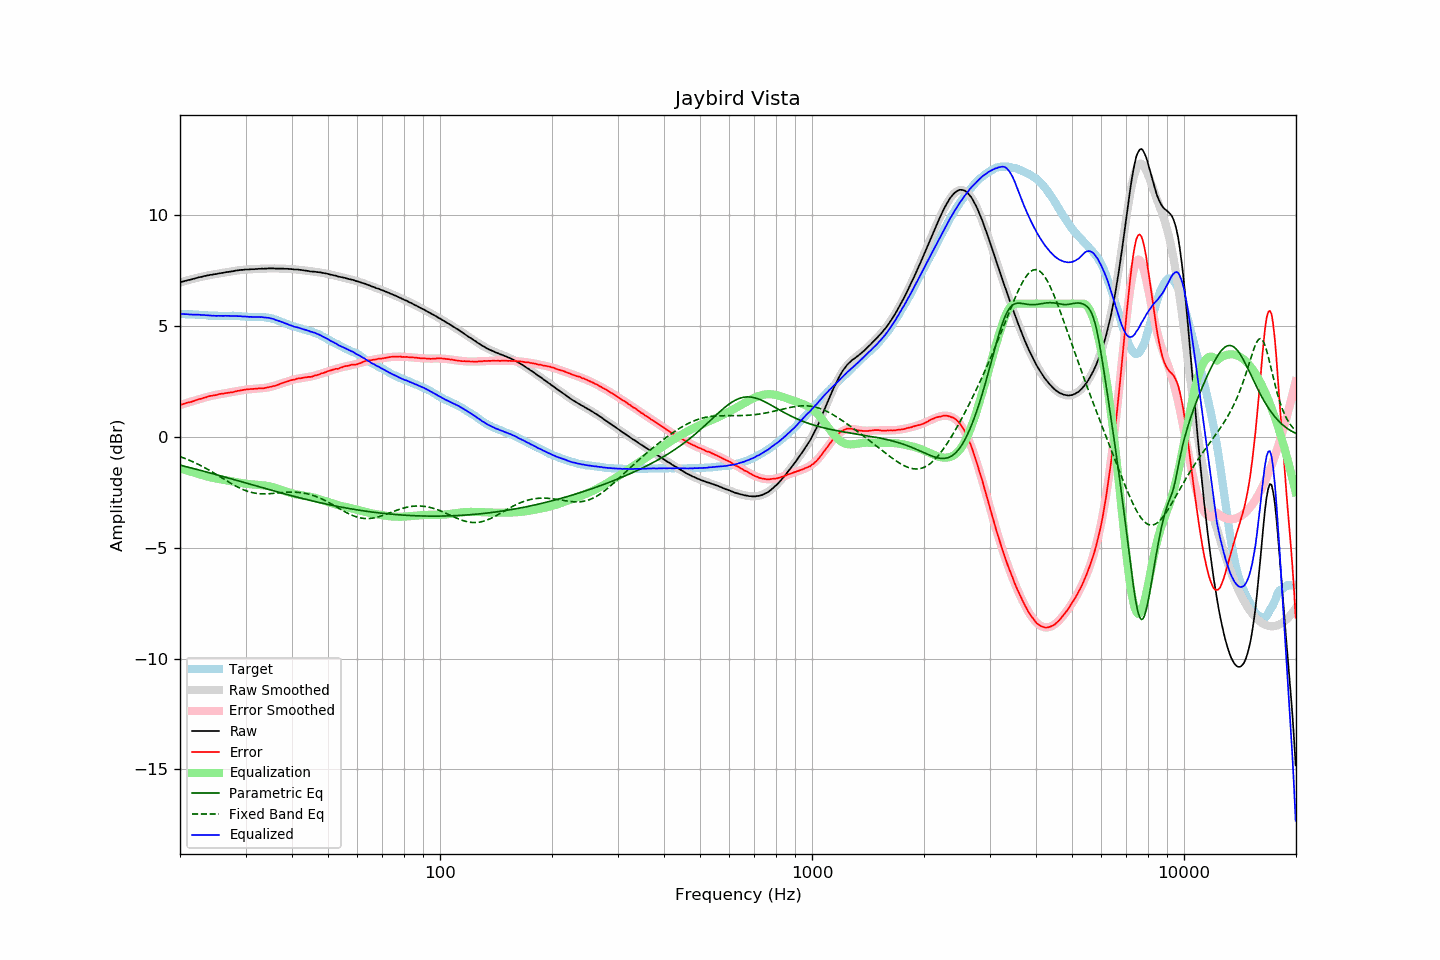

Values plotted in this chart, from the file beside it:
frequency, raw, error, smoothed, error_smoothed, equalization, parametric_eq, fixed_band_eq, equalized_raw, equalized_smoothed, target
20.00, 6.95, 1.42, 6.95, 1.42, -1.42, -1.28, -0.90, 5.52, 5.53, 5.53
20.20, 6.98, 1.45, 6.98, 1.45, -1.45, -1.30, -0.92, 5.53, 5.53, 5.53
20.40, 7.00, 1.47, 7.00, 1.47, -1.47, -1.32, -0.95, 5.53, 5.53, 5.53
20.61, 7.02, 1.49, 7.02, 1.49, -1.49, -1.34, -0.98, 5.53, 5.52, 5.53
20.81, 7.04, 1.53, 7.04, 1.52, -1.52, -1.35, -1.01, 5.52, 5.52, 5.52
21.02, 7.06, 1.55, 7.06, 1.54, -1.54, -1.37, -1.04, 5.52, 5.52, 5.51
21.23, 7.07, 1.56, 7.08, 1.56, -1.56, -1.39, -1.07, 5.51, 5.52, 5.51
21.44, 7.09, 1.57, 7.10, 1.58, -1.58, -1.41, -1.10, 5.51, 5.51, 5.52
21.66, 7.11, 1.60, 7.11, 1.61, -1.61, -1.43, -1.13, 5.50, 5.51, 5.51
21.87, 7.13, 1.62, 7.13, 1.63, -1.63, -1.45, -1.16, 5.50, 5.51, 5.51
22.09, 7.15, 1.65, 7.15, 1.65, -1.65, -1.47, -1.20, 5.50, 5.50, 5.50
22.31, 7.17, 1.67, 7.17, 1.67, -1.67, -1.48, -1.23, 5.50, 5.50, 5.50
22.54, 7.19, 1.70, 7.19, 1.69, -1.69, -1.50, -1.27, 5.50, 5.49, 5.49
22.76, 7.20, 1.71, 7.20, 1.71, -1.71, -1.52, -1.31, 5.49, 5.49, 5.49
22.99, 7.22, 1.73, 7.22, 1.73, -1.73, -1.54, -1.34, 5.49, 5.49, 5.49
23.22, 7.24, 1.76, 7.23, 1.75, -1.75, -1.56, -1.38, 5.49, 5.48, 5.48
23.45, 7.25, 1.77, 7.25, 1.77, -1.77, -1.58, -1.42, 5.48, 5.48, 5.48
23.69, 7.27, 1.80, 7.27, 1.80, -1.80, -1.60, -1.46, 5.47, 5.47, 5.47
23.92, 7.28, 1.82, 7.28, 1.81, -1.81, -1.62, -1.50, 5.47, 5.47, 5.46
24.16, 7.30, 1.84, 7.29, 1.83, -1.83, -1.64, -1.55, 5.47, 5.46, 5.46
24.40, 7.30, 1.84, 7.31, 1.85, -1.85, -1.66, -1.59, 5.45, 5.46, 5.46
24.65, 7.32, 1.86, 7.32, 1.86, -1.86, -1.68, -1.63, 5.46, 5.46, 5.46
24.89, 7.33, 1.87, 7.33, 1.88, -1.88, -1.70, -1.67, 5.45, 5.45, 5.46
25.14, 7.34, 1.89, 7.34, 1.89, -1.89, -1.72, -1.72, 5.45, 5.45, 5.45
25.39, 7.36, 1.92, 7.36, 1.91, -1.91, -1.74, -1.76, 5.45, 5.45, 5.44
25.65, 7.37, 1.93, 7.37, 1.92, -1.92, -1.76, -1.81, 5.45, 5.45, 5.44
25.91, 7.38, 1.94, 7.38, 1.93, -1.93, -1.78, -1.85, 5.45, 5.45, 5.44
26.16, 7.39, 1.94, 7.39, 1.95, -1.95, -1.80, -1.90, 5.45, 5.45, 5.45
26.43, 7.41, 1.96, 7.41, 1.96, -1.96, -1.82, -1.94, 5.45, 5.45, 5.45
26.69, 7.42, 1.97, 7.42, 1.97, -1.97, -1.84, -1.99, 5.45, 5.45, 5.45
26.96, 7.43, 1.98, 7.43, 1.98, -1.98, -1.86, -2.03, 5.45, 5.45, 5.45
27.23, 7.44, 1.99, 7.44, 2.00, -2.00, -1.88, -2.07, 5.44, 5.45, 5.45
27.50, 7.45, 2.00, 7.45, 2.01, -2.01, -1.90, -2.12, 5.44, 5.45, 5.45
27.77, 7.46, 2.01, 7.47, 2.02, -2.02, -1.92, -2.16, 5.44, 5.44, 5.45
28.05, 7.48, 2.04, 7.48, 2.04, -2.04, -1.94, -2.20, 5.44, 5.44, 5.44
28.33, 7.49, 2.05, 7.49, 2.05, -2.05, -1.96, -2.24, 5.44, 5.44, 5.44
28.62, 7.50, 2.07, 7.50, 2.06, -2.06, -1.99, -2.28, 5.44, 5.44, 5.43
28.90, 7.51, 2.07, 7.51, 2.08, -2.08, -2.01, -2.31, 5.43, 5.43, 5.44
29.19, 7.52, 2.09, 7.51, 2.09, -2.09, -2.03, -2.35, 5.43, 5.43, 5.43
29.48, 7.52, 2.10, 7.52, 2.10, -2.10, -2.05, -2.38, 5.42, 5.42, 5.42
29.78, 7.53, 2.11, 7.53, 2.11, -2.11, -2.07, -2.41, 5.42, 5.42, 5.42
30.08, 7.54, 2.13, 7.53, 2.12, -2.12, -2.09, -2.43, 5.42, 5.41, 5.41
30.38, 7.54, 2.14, 7.54, 2.13, -2.13, -2.11, -2.46, 5.41, 5.41, 5.40
30.68, 7.54, 2.14, 7.54, 2.14, -2.14, -2.13, -2.48, 5.40, 5.41, 5.40
30.99, 7.55, 2.15, 7.55, 2.15, -2.15, -2.15, -2.50, 5.40, 5.40, 5.40
31.30, 7.55, 2.15, 7.55, 2.15, -2.15, -2.17, -2.52, 5.40, 5.40, 5.40
31.61, 7.55, 2.16, 7.56, 2.16, -2.16, -2.19, -2.54, 5.39, 5.40, 5.39
31.93, 7.56, 2.17, 7.56, 2.16, -2.16, -2.21, -2.55, 5.40, 5.40, 5.39
32.24, 7.56, 2.16, 7.56, 2.17, -2.17, -2.23, -2.56, 5.39, 5.40, 5.40
32.57, 7.57, 2.18, 7.57, 2.17, -2.17, -2.25, -2.57, 5.40, 5.39, 5.39
32.89, 7.57, 2.17, 7.57, 2.18, -2.18, -2.28, -2.57, 5.39, 5.39, 5.40
33.22, 7.58, 2.19, 7.57, 2.19, -2.19, -2.30, -2.58, 5.39, 5.39, 5.39
33.55, 7.57, 2.18, 7.58, 2.19, -2.19, -2.32, -2.58, 5.38, 5.38, 5.39
33.89, 7.58, 2.20, 7.58, 2.20, -2.20, -2.34, -2.58, 5.38, 5.38, 5.38
34.23, 7.58, 2.21, 7.58, 2.21, -2.21, -2.36, -2.58, 5.36, 5.37, 5.37
34.57, 7.59, 2.23, 7.58, 2.23, -2.23, -2.38, -2.57, 5.36, 5.36, 5.36
34.92, 7.59, 2.25, 7.58, 2.24, -2.24, -2.40, -2.57, 5.35, 5.34, 5.34
35.27, 7.59, 2.25, 7.59, 2.26, -2.26, -2.42, -2.56, 5.33, 5.32, 5.34
35.62, 7.59, 2.29, 7.59, 2.28, -2.28, -2.44, -2.56, 5.31, 5.31, 5.30
35.97, 7.58, 2.29, 7.59, 2.30, -2.30, -2.46, -2.55, 5.28, 5.28, 5.29
... 635 more rows
